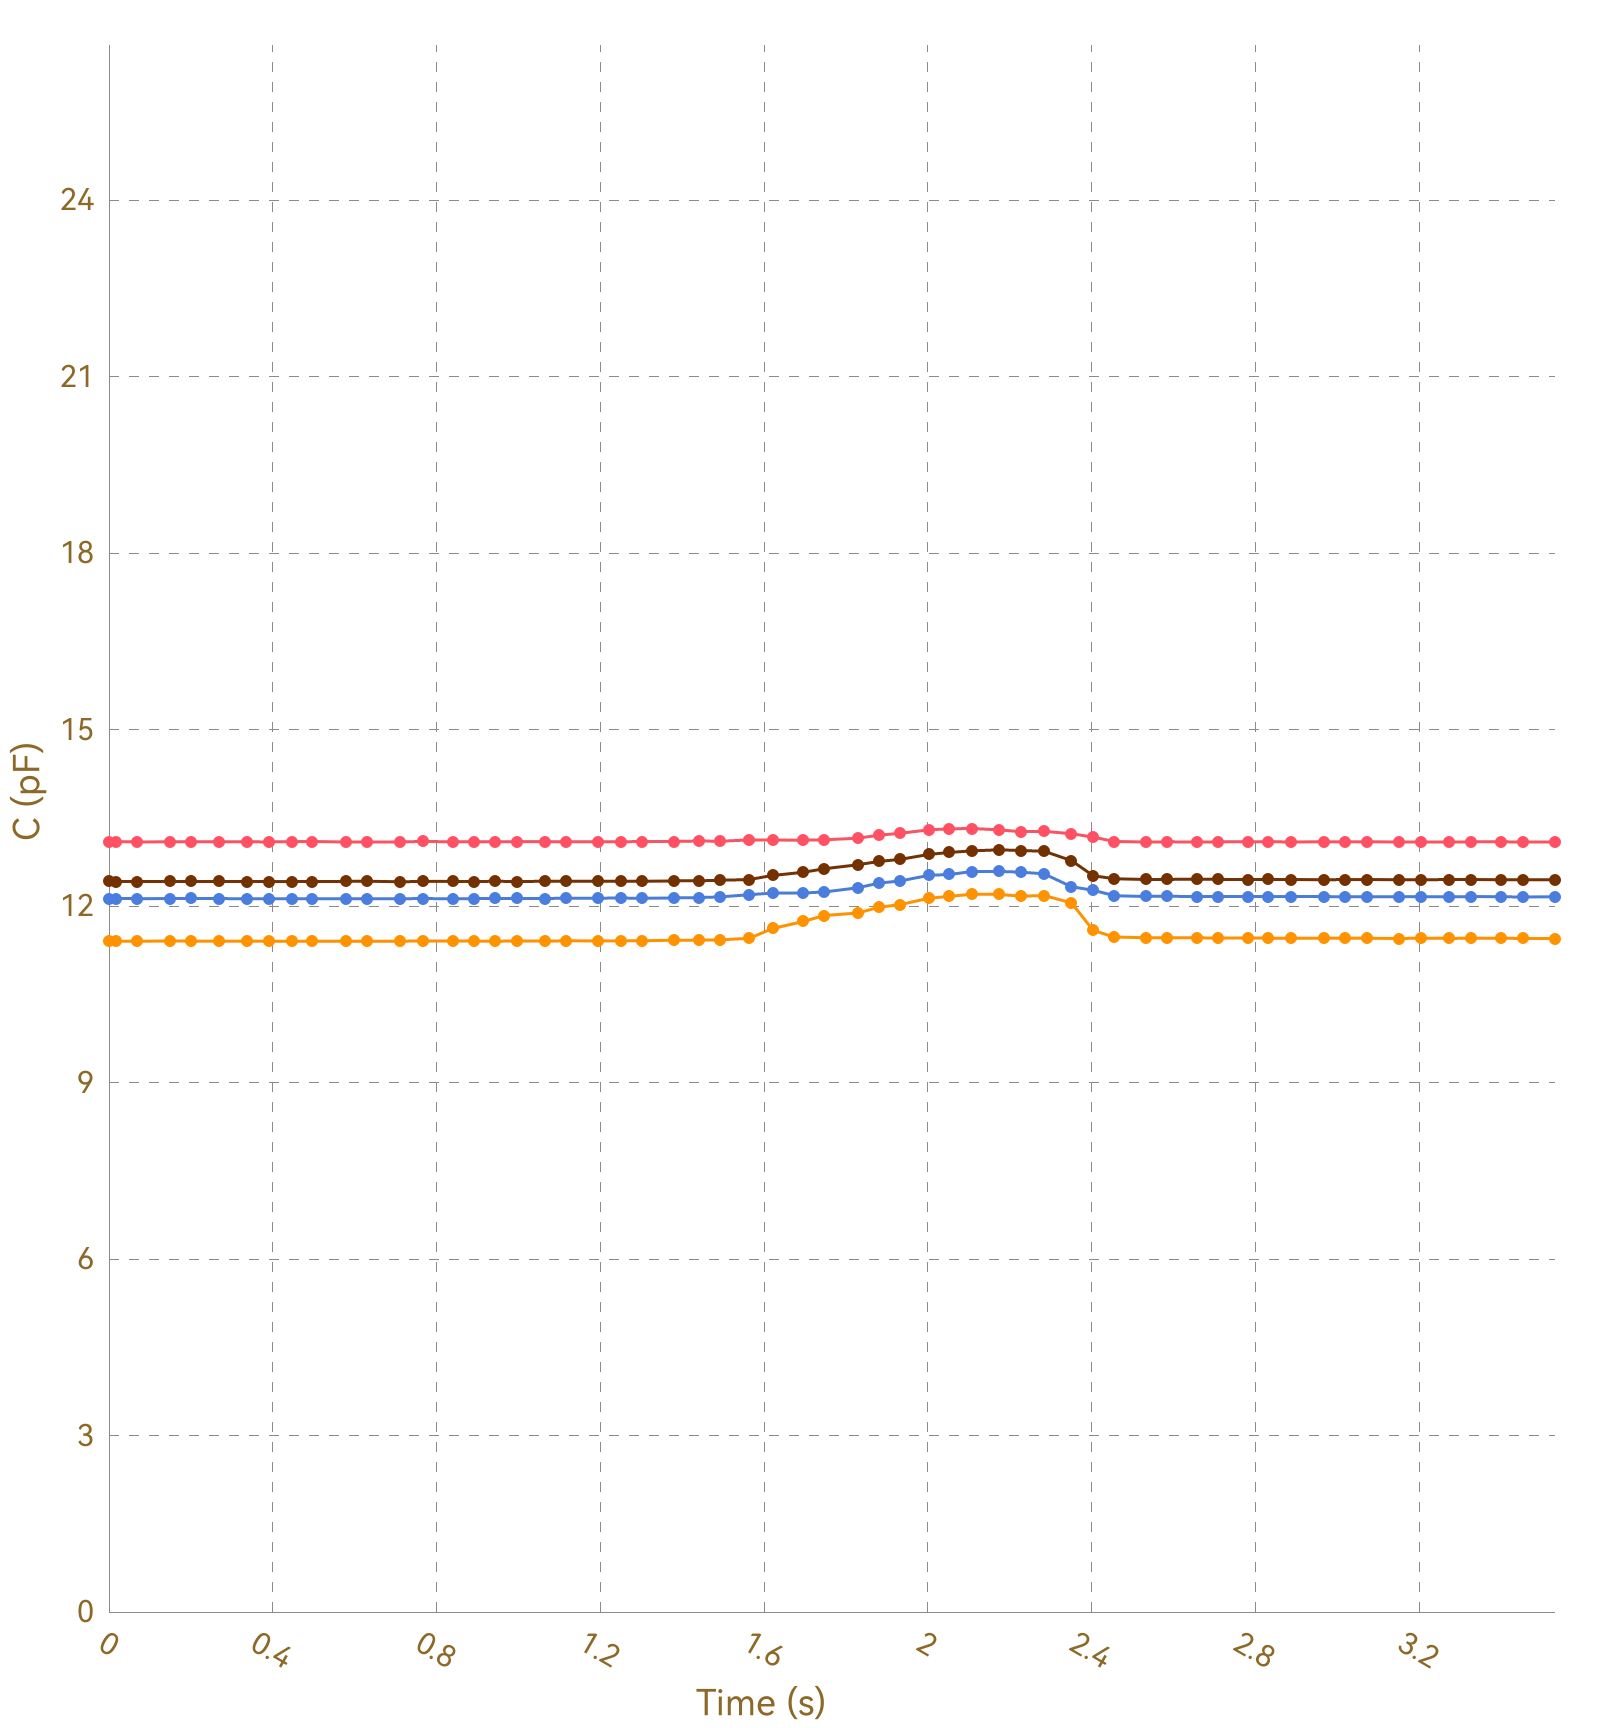

Source data for this figure (header and first rows):
, Ch1, , Ch2, , Ch3, , Ch4, , Ch5, , Ch6, , Ch7, , Ch8, 
Time (s), C (pF), ΔC/C0 (%), C (pF), ΔC/C0 (%), C (pF), ΔC/C0 (%), C (pF), ΔC/C0 (%), C (pF), ΔC/C0 (%), C (pF), ΔC/C0 (%), C (pF), ΔC/C0 (%), C (pF), ΔC/C0 (%)
0.016, 13.09, 0.0000, 11.41, 0.0000, 12.13, 0.0000, 12.42, 0.0000, OL, OL, OL, OL, OL, OL, 0.0000, 0.0000
0.019, 13.09, 0.0000, 11.4, 0.0000, 12.13, 0.0000, 12.41, 0.0000, OL, OL, OL, OL, OL, OL, 0.0000, 0.0000
0.021, 13.09, 0.0000, 11.4, 0.0000, 12.13, 0.0000, 12.42, 0.0000, OL, OL, OL, OL, OL, OL, 0.0000, 0.0000
0.027, 13.09, 0.0000, 11.4, 0.0000, 12.12, 0.0000, 12.41, 0.0000, OL, OL, OL, OL, OL, OL, 0.0000, 0.0000
0.029, 13.09, 0.0000, 11.4, 0.0000, 12.13, 0.0000, 12.41, 0.0000, OL, OL, OL, OL, OL, OL, 0.0000, 0.0000
0.033, 13.1, 0.0000, 11.4, 0.0000, 12.12, 0.0000, 12.41, 0.0000, OL, OL, OL, OL, OL, OL, 0.0000, 0.0000
0.068, 13.1, 0.0000, 11.4, 0.0000, 12.13, 0.0000, 12.41, 0.0000, OL, OL, OL, OL, OL, OL, 0.0000, 0.0000
0.076, 13.09, 0.0000, 11.4, 0.0000, 12.13, 0.0000, 12.42, 0.0000, OL, OL, OL, OL, OL, OL, 0.0000, 0.0000
0.078, 13.09, 0.0000, 11.4, 0.0000, 12.12, 0.0000, 12.42, 0.0000, OL, OL, OL, OL, OL, OL, 0.0000, 0.0000
0.081, 13.09, 0.0000, 11.4, 0.0000, 12.12, 0.0000, 12.42, 0.0000, OL, OL, OL, OL, OL, OL, 0.0000, 0.0000
0.111, 13.1, 0.0000, 11.4, 0.0000, 12.12, 0.0000, 12.42, 0.0000, OL, OL, OL, OL, OL, OL, 0.0000, 0.0000
0.113, 13.09, 0.0000, 11.4, 0.0000, 12.12, 0.0000, 12.42, 0.0000, OL, OL, OL, OL, OL, OL, 0.0000, 0.0000
0.116, 13.09, 0.0000, 11.4, 0.0000, 12.12, 0.0000, 12.42, 0.0000, OL, OL, OL, OL, OL, OL, 0.0000, 0.0000
0.118, 13.09, 0.0000, 11.4, 0.0000, 12.13, 0.0000, 12.42, 0.0000, OL, OL, OL, OL, OL, OL, 0.0000, 0.0000
0.149, 13.09, 0.0000, 11.4, 0.0000, 12.13, 0.0000, 12.42, 0.0000, OL, OL, OL, OL, OL, OL, 0.0000, 0.0000
0.153, 13.09, 0.0000, 11.4, 0.0000, 12.12, 0.0000, 12.42, 0.0000, OL, OL, OL, OL, OL, OL, 0.0000, 0.0000
0.156, 13.1, 0.0000, 11.41, 0.0000, 12.12, 0.0000, 12.42, 0.0000, OL, OL, OL, OL, OL, OL, 0.0000, 0.0000
0.162, 13.09, 0.0000, 11.4, 0.0000, 12.12, 0.0000, 12.41, 0.0000, OL, OL, OL, OL, OL, OL, 0.0000, 0.0000
0.164, 13.09, 0.0000, 11.4, 0.0000, 12.12, 0.0000, 12.41, 0.0000, OL, OL, OL, OL, OL, OL, 0.0000, 0.0000
0.197, 13.09, 0.0000, 11.4, 0.0000, 12.12, 0.0000, 12.42, 0.0000, OL, OL, OL, OL, OL, OL, 0.0000, 0.0000
0.200, 13.09, 0.0000, 11.41, 0.0000, 12.13, 0.0000, 12.42, 0.0000, OL, OL, OL, OL, OL, OL, 0.0000, 0.0000
0.229, 13.09, 0.0000, 11.4, 0.0000, 12.12, 0.0000, 12.41, 0.0000, OL, OL, OL, OL, OL, OL, 0.0000, 0.0000
0.232, 13.1, 0.0000, 11.41, 0.0000, 12.12, 0.0000, 12.42, 0.0000, OL, OL, OL, OL, OL, OL, 0.0000, 0.0000
0.235, 13.09, 0.0000, 11.4, 0.0000, 12.12, 0.0000, 12.42, 0.0000, OL, OL, OL, OL, OL, OL, 0.0000, 0.0000
0.237, 13.09, 0.0000, 11.4, 0.0000, 12.12, 0.0000, 12.42, 0.0000, OL, OL, OL, OL, OL, OL, 0.0000, 0.0000
0.239, 13.09, 0.0000, 11.4, 0.0000, 12.13, 0.0000, 12.42, 0.0000, OL, OL, OL, OL, OL, OL, 0.0000, 0.0000
0.268, 13.09, 0.0000, 11.4, 0.0000, 12.13, 0.0000, 12.42, 0.0000, OL, OL, OL, OL, OL, OL, 0.0000, 0.0000
0.272, 13.1, 0.0000, 11.4, 0.0000, 12.12, 0.0000, 12.42, 0.0000, OL, OL, OL, OL, OL, OL, 0.0000, 0.0000
0.274, 13.09, 0.0000, 11.4, 0.0000, 12.12, 0.0000, 12.42, 0.0000, OL, OL, OL, OL, OL, OL, 0.0000, 0.0000
0.282, 13.09, 0.0000, 11.4, 0.0000, 12.12, 0.0000, 12.41, 0.0000, OL, OL, OL, OL, OL, OL, 0.0000, 0.0000
0.284, 13.09, 0.0000, 11.4, 0.0000, 12.12, 0.0000, 12.42, 0.0000, OL, OL, OL, OL, OL, OL, 0.0000, 0.0000
0.337, 13.09, 0.0000, 11.4, 0.0000, 12.13, 0.0000, 12.42, 0.0000, OL, OL, OL, OL, OL, OL, 0.0000, 0.0000
0.341, 13.09, 0.0000, 11.4, 0.0000, 12.12, 0.0000, 12.42, 0.0000, OL, OL, OL, OL, OL, OL, 0.0000, 0.0000
0.343, 13.09, 0.0000, 11.4, 0.0000, 12.12, 0.0000, 12.42, 0.0000, OL, OL, OL, OL, OL, OL, 0.0000, 0.0000
0.368, 13.09, 0.0000, 11.4, 0.0000, 12.13, 0.0000, 12.41, 0.0000, OL, OL, OL, OL, OL, OL, 0.0000, 0.0000
0.371, 13.09, 0.0000, 11.4, 0.0000, 12.12, 0.0000, 12.42, 0.0000, OL, OL, OL, OL, OL, OL, 0.0000, 0.0000
0.390, 13.09, 0.0000, 11.4, 0.0000, 12.12, 0.0000, 12.41, 0.0000, OL, OL, OL, OL, OL, OL, 0.0000, 0.0000
0.392, 13.09, 0.0000, 11.4, 0.0000, 12.12, 0.0000, 12.41, 0.0000, OL, OL, OL, OL, OL, OL, 0.0000, 0.0000
0.398, 13.09, 0.0000, 11.4, 0.0000, 12.12, 0.0000, 12.42, 0.0000, OL, OL, OL, OL, OL, OL, 0.0000, 0.0000
0.400, 13.09, 0.0000, 11.4, 0.0000, 12.12, 0.0000, 12.42, 0.0000, OL, OL, OL, OL, OL, OL, 0.0000, 0.0000
0.403, 13.09, 0.0000, 11.4, 0.0000, 12.12, 0.0000, 12.42, 0.0000, OL, OL, OL, OL, OL, OL, 0.0000, 0.0000
0.407, 13.09, 0.0000, 11.4, 0.0000, 12.12, 0.0000, 12.42, 0.0000, OL, OL, OL, OL, OL, OL, 0.0000, 0.0000
0.412, 13.09, 0.0000, 11.4, 0.0000, 12.13, 0.0000, 12.42, 0.0000, OL, OL, OL, OL, OL, OL, 0.0000, 0.0000
0.446, 13.09, 0.0000, 11.4, 0.0000, 12.12, 0.0000, 12.42, 0.0000, OL, OL, OL, OL, OL, OL, 0.0000, 0.0000
0.452, 13.09, 0.0000, 11.4, 0.0000, 12.12, 0.0000, 12.42, 0.0000, OL, OL, OL, OL, OL, OL, 0.0000, 0.0000
0.454, 13.09, 0.0000, 11.4, 0.0000, 12.12, 0.0000, 12.42, 0.0000, OL, OL, OL, OL, OL, OL, 0.0000, 0.0000
0.458, 13.09, 0.0000, 11.4, 0.0000, 12.12, 0.0000, 12.42, 0.0000, OL, OL, OL, OL, OL, OL, 0.0000, 0.0000
0.488, 13.1, 0.0000, 11.4, 0.0000, 12.12, 0.0000, 12.41, 0.0000, OL, OL, OL, OL, OL, OL, 0.0000, 0.0000
0.492, 13.09, 0.0000, 11.4, 0.0000, 12.13, 0.0000, 12.42, 0.0000, OL, OL, OL, OL, OL, OL, 0.0000, 0.0000
0.494, 13.09, 0.0000, 11.4, 0.0000, 12.12, 0.0000, 12.42, 0.0000, OL, OL, OL, OL, OL, OL, 0.0000, 0.0000
0.497, 13.1, 0.0000, 11.4, 0.0000, 12.12, 0.0000, 12.42, 0.0000, OL, OL, OL, OL, OL, OL, 0.0000, 0.0000
0.527, 13.1, 0.0000, 11.4, 0.0000, 12.13, 0.0000, 12.41, 0.0000, OL, OL, OL, OL, OL, OL, 0.0000, 0.0000
0.531, 13.09, 0.0000, 11.4, 0.0000, 12.13, 0.0000, 12.42, 0.0000, OL, OL, OL, OL, OL, OL, 0.0000, 0.0000
0.533, 13.09, 0.0000, 11.41, 0.0000, 12.13, 0.0000, 12.42, 0.0000, OL, OL, OL, OL, OL, OL, 0.0000, 0.0000
0.539, 13.08, 0.0000, 11.41, 0.0000, 12.12, 0.0000, 12.42, 0.0000, OL, OL, OL, OL, OL, OL, 0.0000, 0.0000
0.542, 13.09, 0.0000, 11.4, 0.0000, 12.12, 0.0000, 12.42, 0.0000, OL, OL, OL, OL, OL, OL, 0.0000, 0.0000
0.578, 13.1, 0.0000, 11.4, 0.0000, 12.12, 0.0000, 12.41, 0.0000, OL, OL, OL, OL, OL, OL, 0.0000, 0.0000
0.581, 13.09, 0.0000, 11.4, 0.0000, 12.13, 0.0000, 12.42, 0.0000, OL, OL, OL, OL, OL, OL, 0.0000, 0.0000
0.595, 13.09, 0.0000, 11.41, 0.0000, 12.13, 0.0000, 12.42, 0.0000, OL, OL, OL, OL, OL, OL, 0.0000, 0.0000
... 305 more rows
